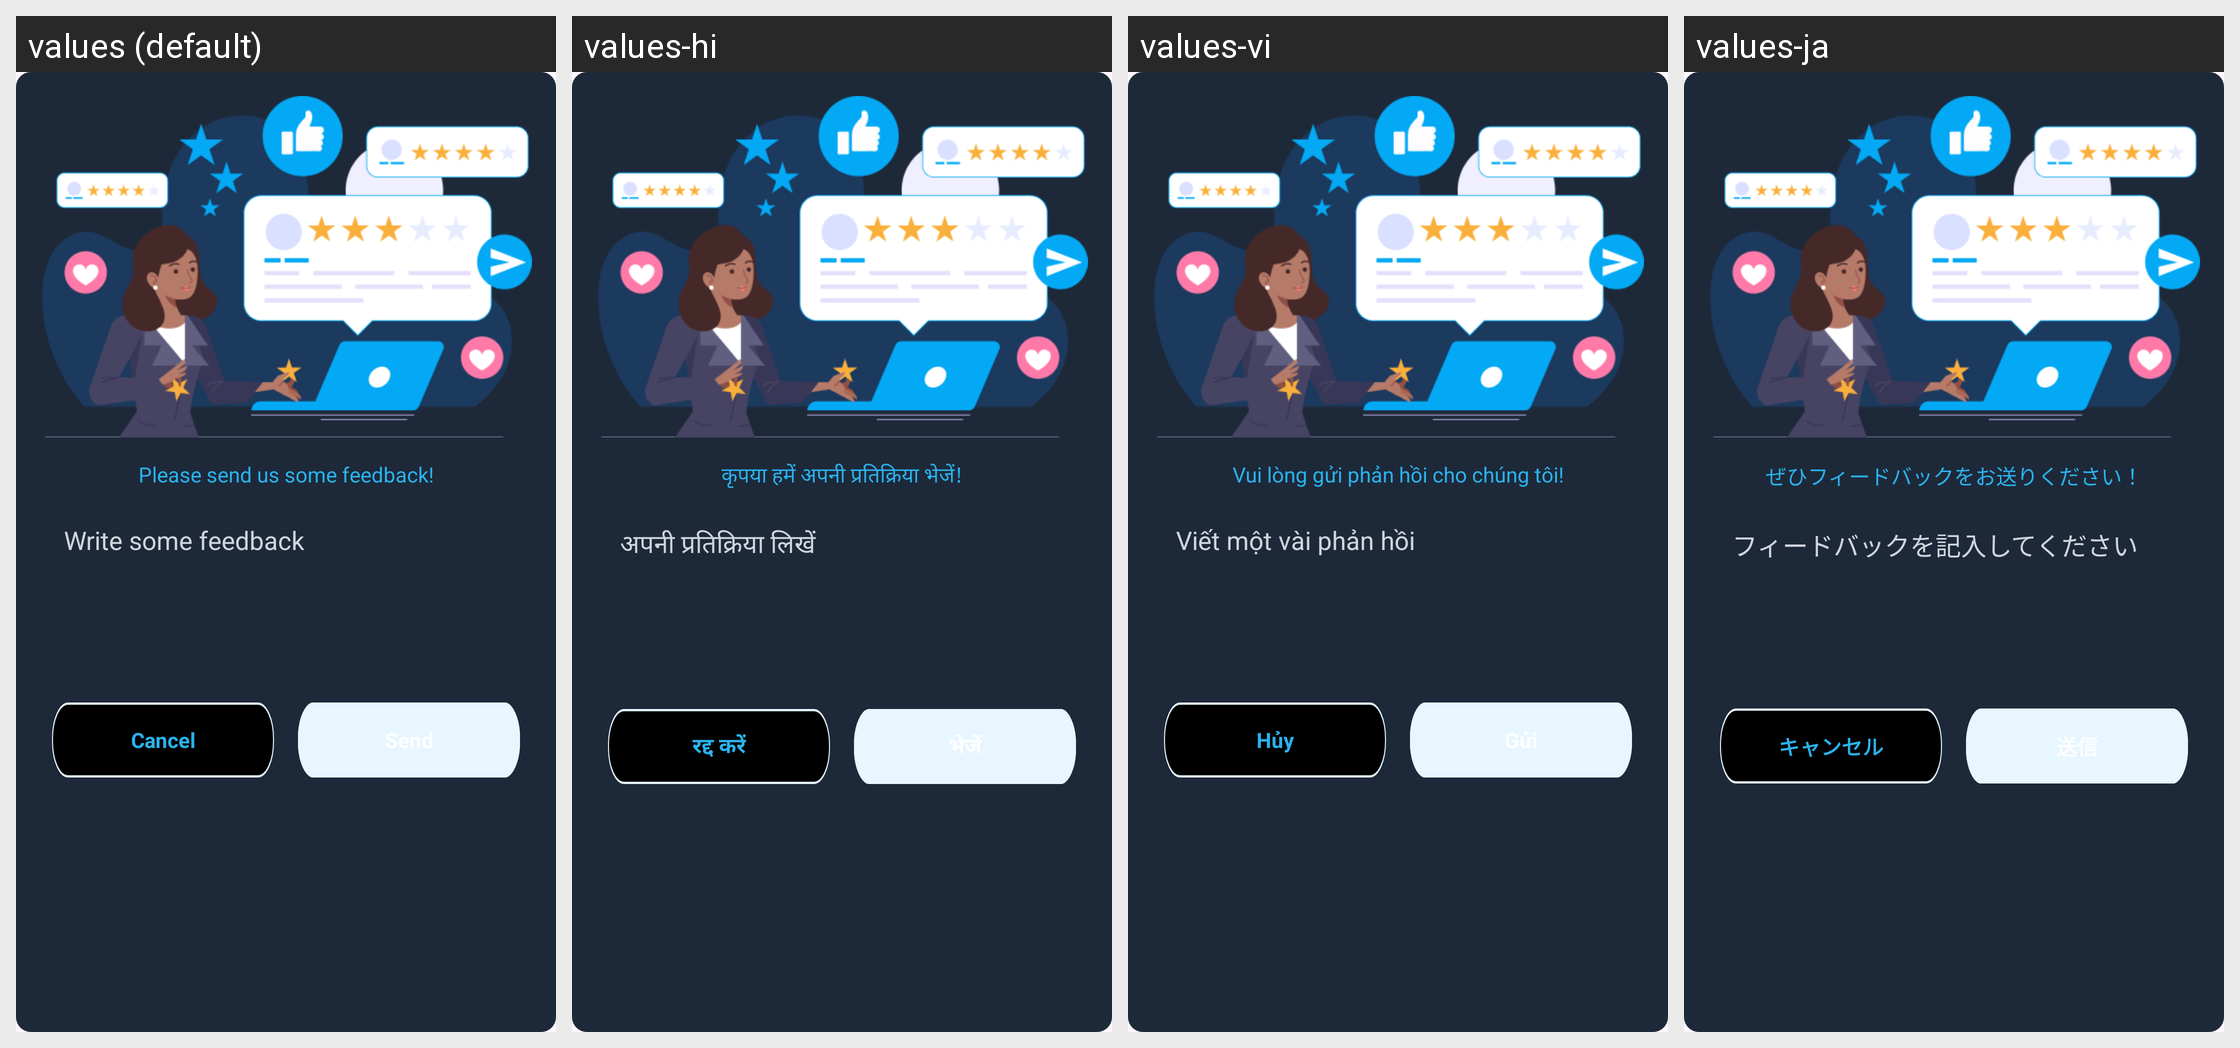

Here is an Android app screen in its default locale and in the app's own translations. Write out the translated-string differences for the strings that appear on this screen.
Android screen res/layout/dialog_feedback.xml rendered under 4 locales, left to right: values (default), values-hi, values-vi, values-ja. Device: Nexus 5 (rendered at 1080×1920; each locale shown at half size, 540×960, under a caption strip naming it); theme Theme.LiveState.
Other locales in the repository, not shown: values-de, values-es, values-fr, values-in, values-pt.
Strings drawn on this screen, with the default value and each locale's value (text and hints the layout hard-codes, and strings that could not be matched under every locale, appear in the picture but are not listed):

please_send_us
  values: Please send us some feedback!
  values-hi: कृपया हमें अपनी प्रतिक्रिया भेजें!
  values-vi: Vui lòng gửi phản hồi cho chúng tôi!
  values-ja: ぜひフィードバックをお送りください！

write_some_feedback
  values: Write some feedback
  values-hi: अपनी प्रतिक्रिया लिखें
  values-vi: Viết một vài phản hồi
  values-ja: フィードバックを記入してください

cancel
  values: Cancel
  values-hi: रद्द करें
  values-vi: Hủy
  values-ja: キャンセル

send
  values: Send
  values-hi: भेजें
  values-vi: Gửi
  values-ja: 送信
